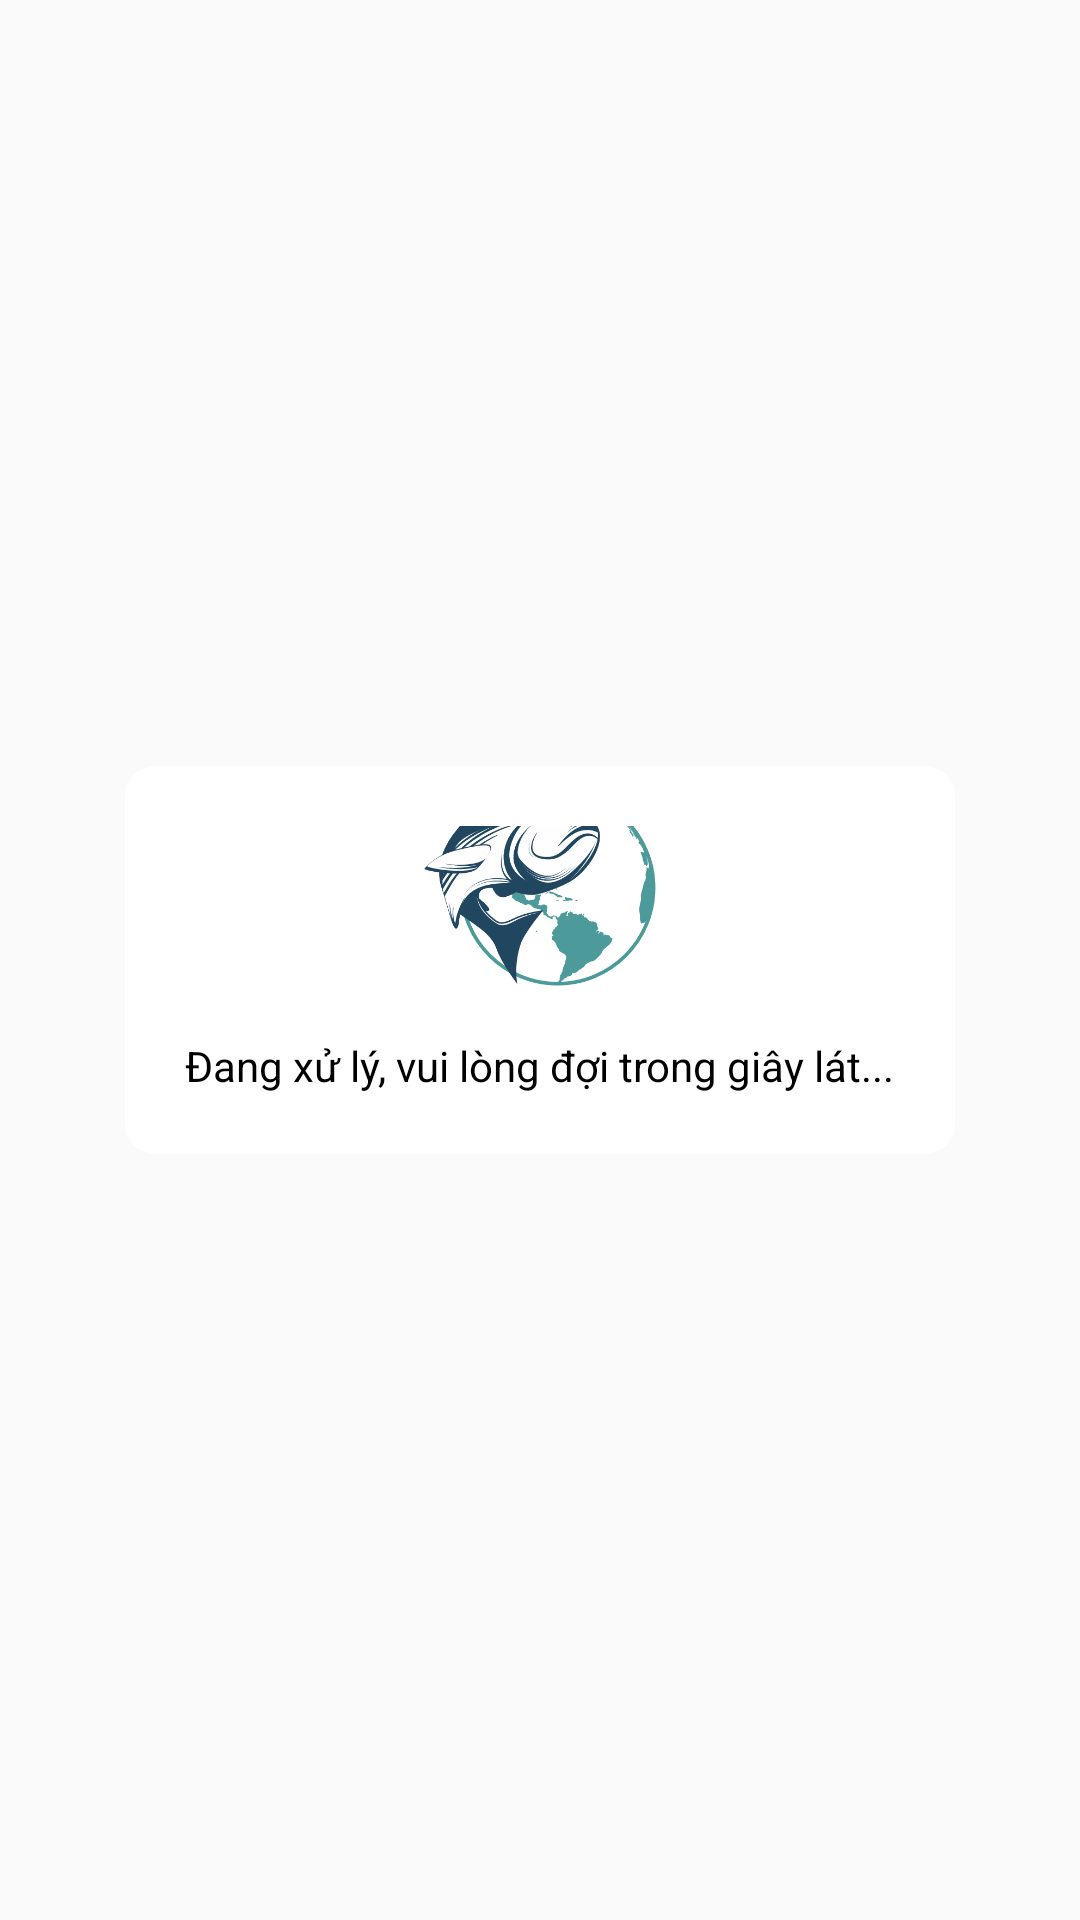

Layout XML and referenced resources for this Android screen:
<!-- AndroidManifest.xml: application theme AppTheme.NoActionBar.NoTransition -->
<!-- res/layout/alert_fish_loading.xml -->
<?xml version="1.0" encoding="utf-8"?>
<RelativeLayout xmlns:android="http://schemas.android.com/apk/res/android"
    android:layout_width="match_parent"
    android:layout_height="match_parent"
    android:background="@android:color/transparent">

    <LinearLayout
        android:layout_width="wrap_content"
        android:layout_height="wrap_content"
        android:layout_centerInParent="true"
        android:background="@drawable/bg_round_white"
        android:orientation="vertical"
        android:padding="20dp">

        <ImageView
            android:id="@+id/aflIvLoadingGif"
            android:layout_width="80dp"
            android:layout_height="80dp"
            android:layout_gravity="center"
            android:layout_marginTop="-20dp"
            android:src="@drawable/logo" />

        <TextView
            android:layout_width="wrap_content"
            android:layout_height="wrap_content"
            android:layout_gravity="center"
            android:layout_marginTop="10dp"
            android:text="@string/plz_wait"
            android:textColor="#000" />
    </LinearLayout>
</RelativeLayout>
<!-- resources referenced by this layout -->
<resources>
  <!-- drawable bg_round_white (drawable) -->
  <?xml version="1.0" encoding="utf-8"?>
  <selector xmlns:android="http://schemas.android.com/apk/res/android">
      <item android:state_pressed="false">
          <shape>
              <solid android:color="#FFF" />
              <corners android:radius="10dp" />
          </shape>
      </item>
  </selector>
  <!-- drawable logo: png bitmap (drawable-xxhdpi, 53503 bytes) -->
  <string name="plz_wait">Đang xử lý, vui lòng đợi trong giây lát...</string>
  <style name="AppTheme.NoActionBar.NoTransition" parent="AppTheme.NoActionBar">
          <item name="android:windowAnimationStyle">@null</item>
      </style>
  <style name="AppTheme.NoActionBar" parent="Theme.AppCompat.Light.NoActionBar">
          
          <item name="android:windowTranslucentStatus" tools:ignore="NewApi">true</item>
          
          
          <item name="colorPrimary">@color/colorPrimary</item>
          <item name="colorPrimaryDark">@color/colorPrimaryDark</item>
          <item name="colorAccent">@color/colorAccent</item>
      </style>
  <color name="colorPrimary">#119FE0</color>
  <color name="colorPrimaryDark">#2368B2</color>
  <color name="colorAccent">#f16b16</color>
</resources>
